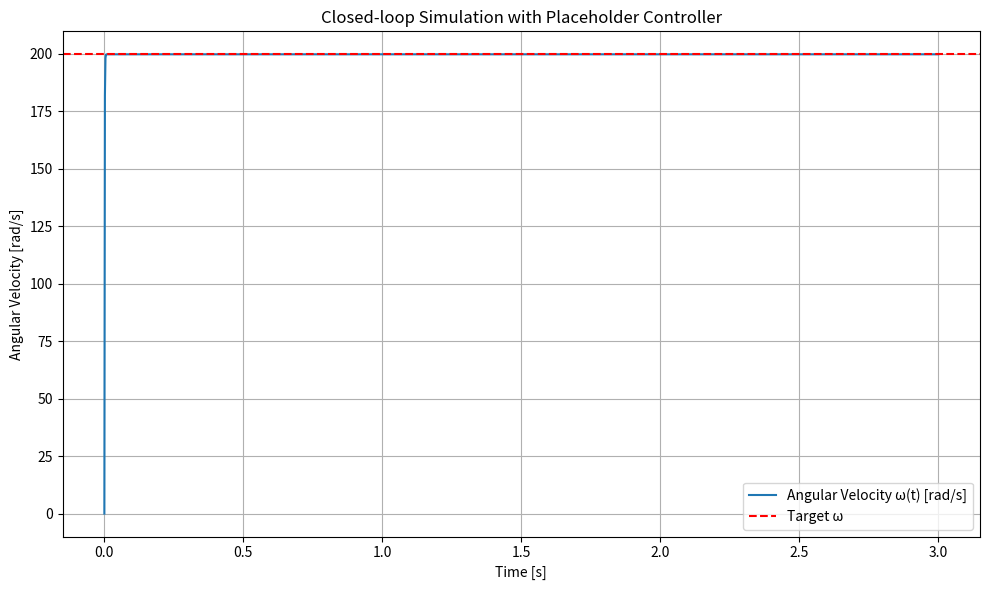

The matplotlib source for this figure:
import numpy as np
import matplotlib.pyplot as plt
from scipy.integrate import odeint

# Parameters
Kt = 0.05       # Nm/A
Ke = 0.05       # V·s/rad
R = 1.0         # Ohms

I = 0.0088   # kg·m²

# Desired speed
omega_target = 200  # rad/s old 300

# Controller gains (example: P controller, adjust as you like)
Kp = 40
Ki = 0  # set non-zero for PI controller
Kd = 0

# Time array
t = np.linspace(0, 3, 1500)
dt = t[1] - t[0]

# Storage
omega_arr = np.zeros_like(t)
i_arr = np.zeros_like(t)
v_arr = np.zeros_like(t)
error_sum = 0
error_deriv = 0
prev_error = 0
# Initial state
omega = 0.0

# Simulation loop
for idx in range(1, len(t)):
    error = omega_target - omega
    error_sum += error * dt
    error_deriv = (error - prev_error)/dt


    # --- INSERT CONTROLLER HERE ---
    V = Kp * error + Ki * error_sum + Kd *error_deriv
    # V = np.clip(V, 0, 100)  # clip voltage to [0V, 12V] range
    
    
    # ------------------------------

    # Electrical: I = (V - Ke * omega) / R
    current = (V - Ke * omega) / R

    # Mechanical: T = Kt * I → I * domega/dt = T
    domega = (Kt * current*2) / I

    # Integrate angular velocity
    omega += domega * dt

    # Store data
    omega_arr[idx] = omega
    i_arr[idx] = current
    v_arr[idx] = V
    prev_error = error

# Plotting results
plt.figure(figsize=(10, 6))
plt.plot(t, omega_arr, label='Angular Velocity ω(t) [rad/s]')
# plt.plot(t, v_arr, label='voltage [V]')
print(omega_arr)
plt.axhline(omega_target, color='r', linestyle='--', label='Target ω')
plt.xlabel('Time [s]')
plt.ylabel('Angular Velocity [rad/s]')
plt.title('Closed-loop Simulation with Placeholder Controller')
plt.grid(True)
plt.legend()
plt.tight_layout()
plt.show()
